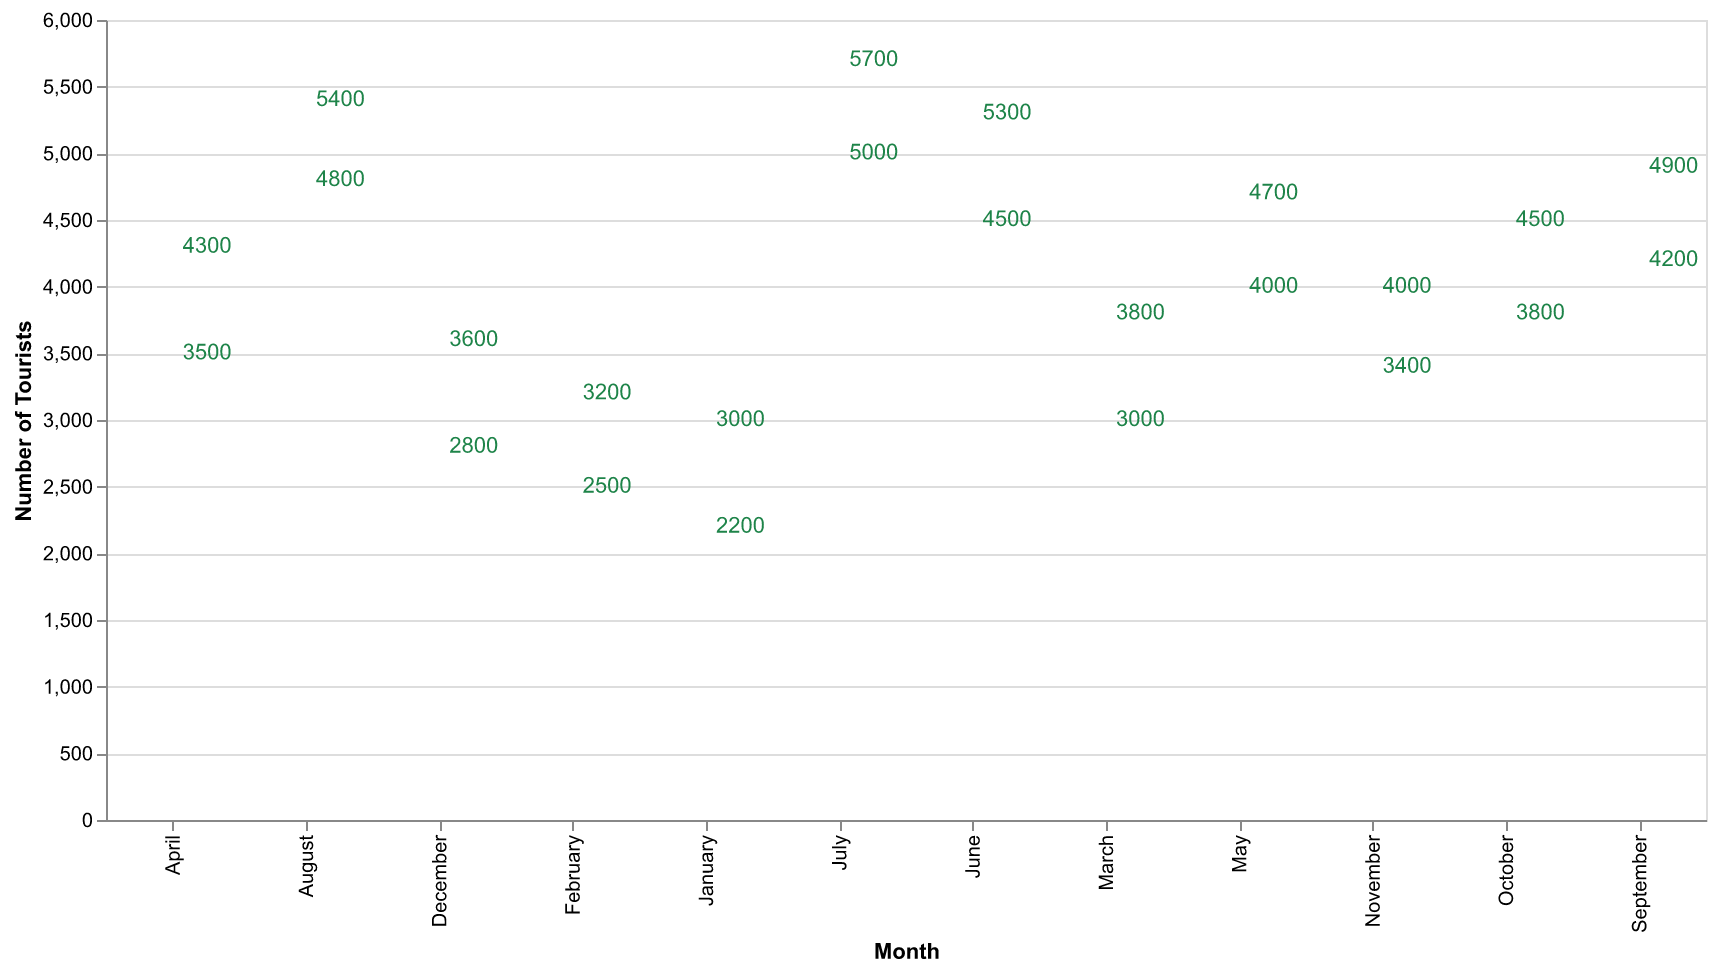

The table this chart was drawn from, first rows:
Month, Tourists
January, 2200
February, 2500
March, 3000
April, 3500
May, 4000
June, 4500
July, 5000
August, 4800
September, 4200
October, 3800
November, 3400
December, 2800
January, 3000
February, 3200
March, 3800
April, 4300
May, 4700
June, 5300
July, 5700
August, 5400
September, 4900
October, 4500
November, 4000
December, 3600
